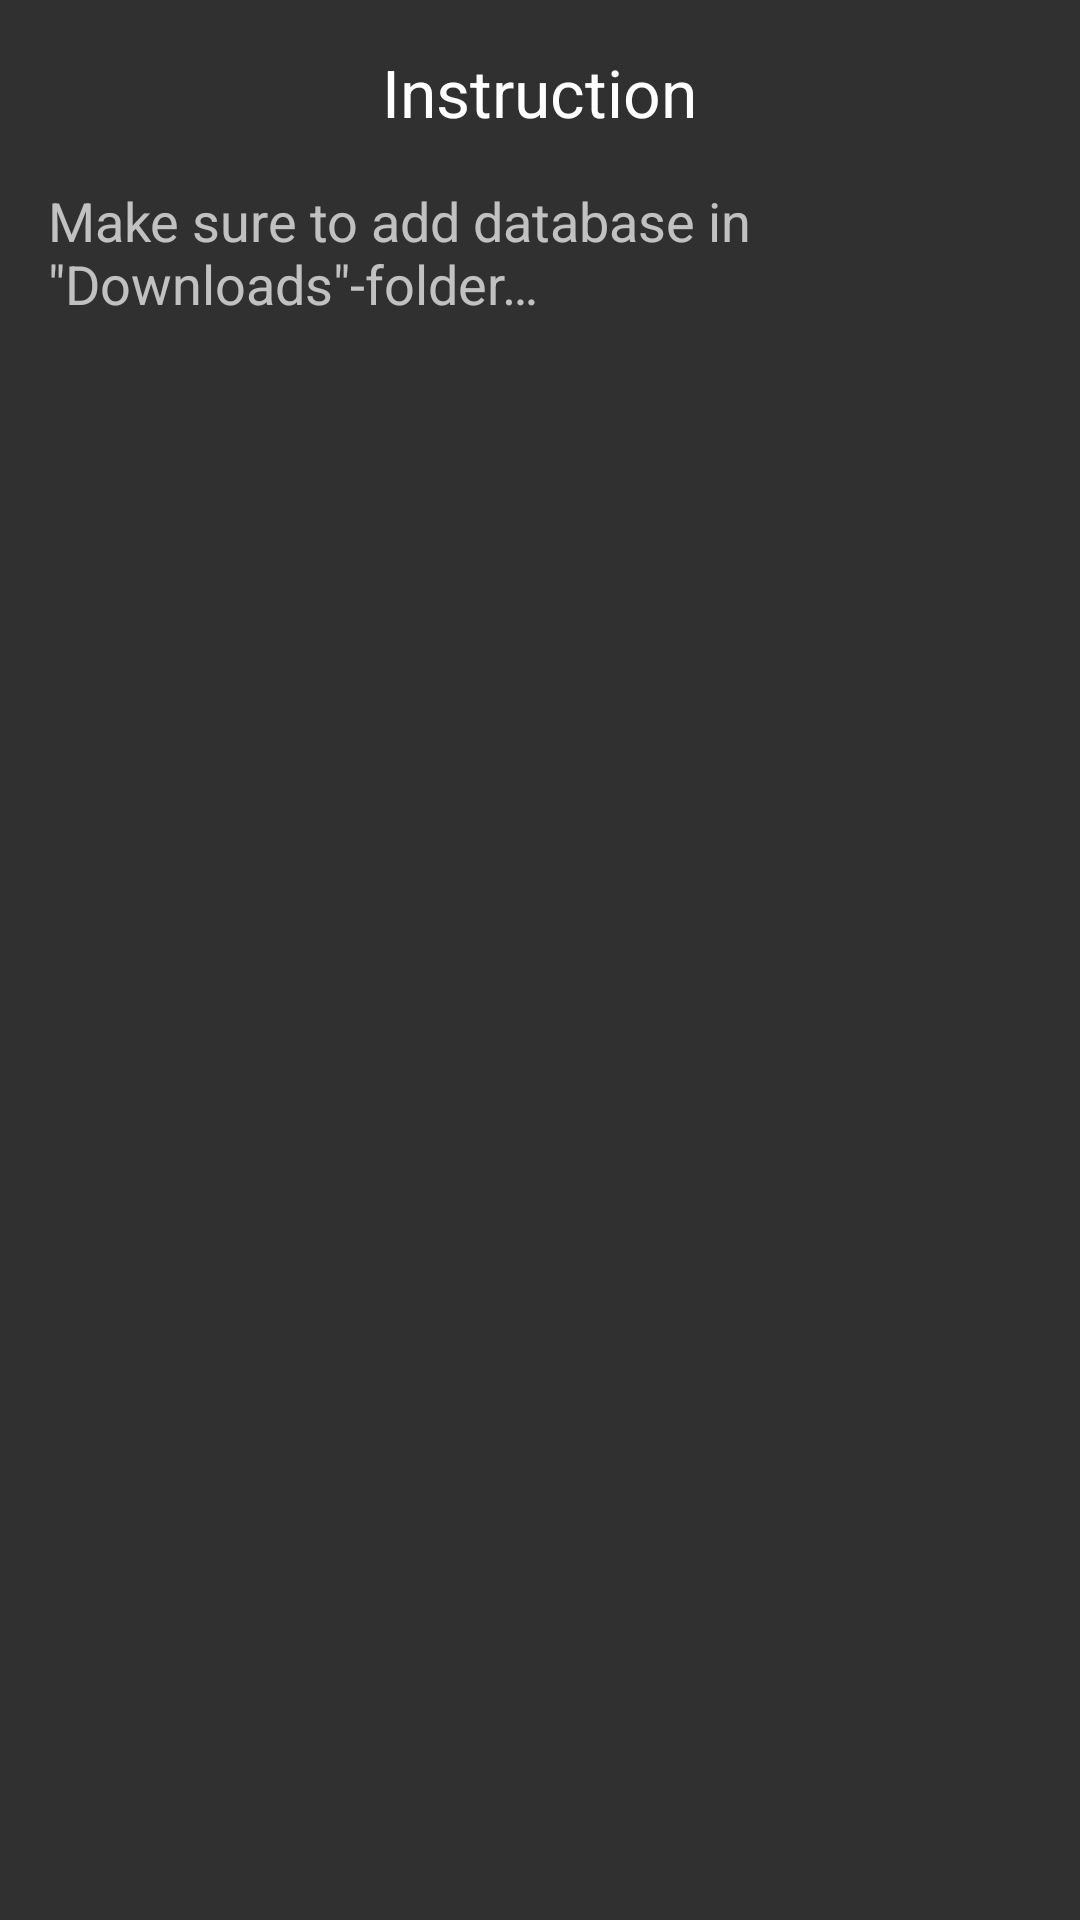

Layout XML and referenced resources for this Android screen:
<!-- AndroidManifest.xml: application theme AppTheme -->
<!-- res/layout/fragment_instruction.xml -->
<?xml version="1.0" encoding="utf-8"?>
<LinearLayout xmlns:android="http://schemas.android.com/apk/res/android"
              android:orientation="vertical"
              android:layout_width="match_parent"
              android:layout_height="match_parent"
              android:padding="@dimen/default_padding">



    <TextView
        android:layout_width="wrap_content"
        android:layout_height="wrap_content"
        android:textAppearance="?android:attr/textAppearanceLarge"
        android:text="@string/instruction"
        android:id="@+id/textView"
        android:layout_gravity="center_horizontal"
        android:layout_marginBottom="@dimen/default_padding"/>

    <TextView
        android:layout_width="match_parent"
        android:layout_height="match_parent"
        android:textAppearance="?android:attr/textAppearanceMedium"
        android:text="@string/instruction_content"
        android:id="@+id/textView2"
        android:layout_gravity="center_horizontal"/>
</LinearLayout>
<!-- resources referenced by this layout -->
<resources>
  <dimen name="default_padding">16dp</dimen>
  <string name="instruction">Instruction</string>
  <string name="instruction_content">Make sure to add database in \"Downloads\"-folder…</string>
  <style name="AppTheme" parent="Theme.AppCompat.NoActionBar">
          <item name="windowActionModeOverlay">true</item>
          
          
      </style>
</resources>
